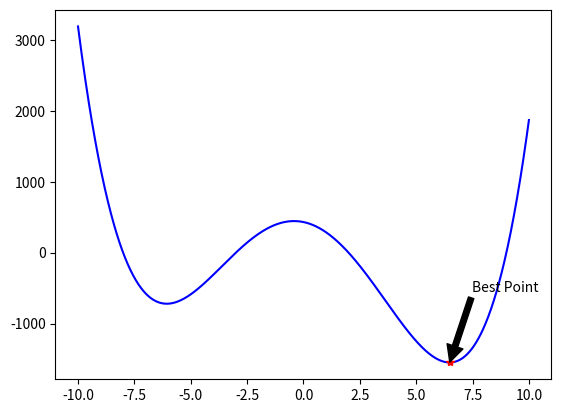

Python code for this plot:
'''
 * SA: Simulated Annealing Algorithm
 * 最好多运行几次
 * Parameters:
 * nowT: 初始温度, finalT: 结束温度
 * niter: 迭代次数, coef: 衰减系数-attenuation coefficient
 * K: 衡量参数, step: 最大步长
 * 采用罚函数法将约束条件加入目标函数
'''
import numpy as np
from numpy import exp
from numpy.random import rand


def target_func(x):
    return (x - 2) * (x + 3) * (x + 8) * (x - 9)


def Bounds(x):
    ''' constrains <= 0  '''
    bnds = [x - 10, -x - 10] # x - 10 <= 0; -x - 10 <= 0
    return np.array(bnds)


def f(x):
    y, bnds = target_func(x), Bounds(x)
    penelty = 0x3f3f3f3f # 注意适当调整惩罚系数
    for value in bnds:
        if value > 0: # violation of constrains
            y += (penelty * value)
    return y


def SA():
    ''' Simulated Annealing Algorithm '''
    T, finelT, coef = 1000, 1, 0.96
    K, step, niter = 1, 1, 1000
    x, ansX = rand(1), rand(1)
    y, ansY = f(x), f(ansX)
    while T > finelT:
        for i in range(niter):
            y, ansY = f(x), f(ansX)
            newx = x + step * (2 * rand(1) - 1)
            newy = f(newx)
            df1, df2 = newy - y, newy - ansY
            if df1 < 0:
                x = newx
            elif exp(-df1 / (K * T)) > rand(1):
                x = newx
            if df2 < 0:
                ansX = newx
        T *= coef
    # 打印结果
    bnds, check = Bounds(ansX), True
    print(bnds)  # 全部小于0则满足约束
    for bnd in bnds:
        if bnd > 0:
            check = False
    if check:
        print("满足约束条件!")
        print("Best X =", ansX)
        print("min F(X) = %f" % (f(ansX)))
    else:
        print("不满足约束条件!")
    return ansX


from datetime import datetime
s = datetime.now()
best_ans = SA()
e = datetime.now()
print(e - s)


# plot
import matplotlib.pyplot as plt
x = np.linspace(-10, 10, 1000)
y = target_func(x)
plt.plot(x, y, 'b', best_ans, f(best_ans), '*r')
plt.annotate('Best Point', xy=(best_ans, f(best_ans)), xytext=(best_ans + 1, f(best_ans) + 999),
                 arrowprops=dict(facecolor='black', shrink=0.005))
plt.show()
